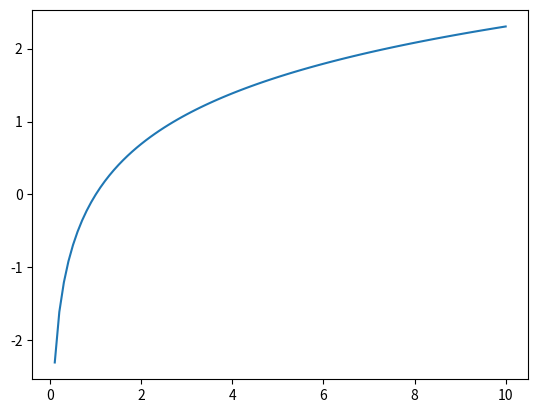

Here is the Python script that generated this plot:
import matplotlib.pyplot as plt
import math
import numpy as np

x= np.linspace(.1,10,100)
y= [math.log(i) for i in x]
plt.plot(x,y)
plt.show()
